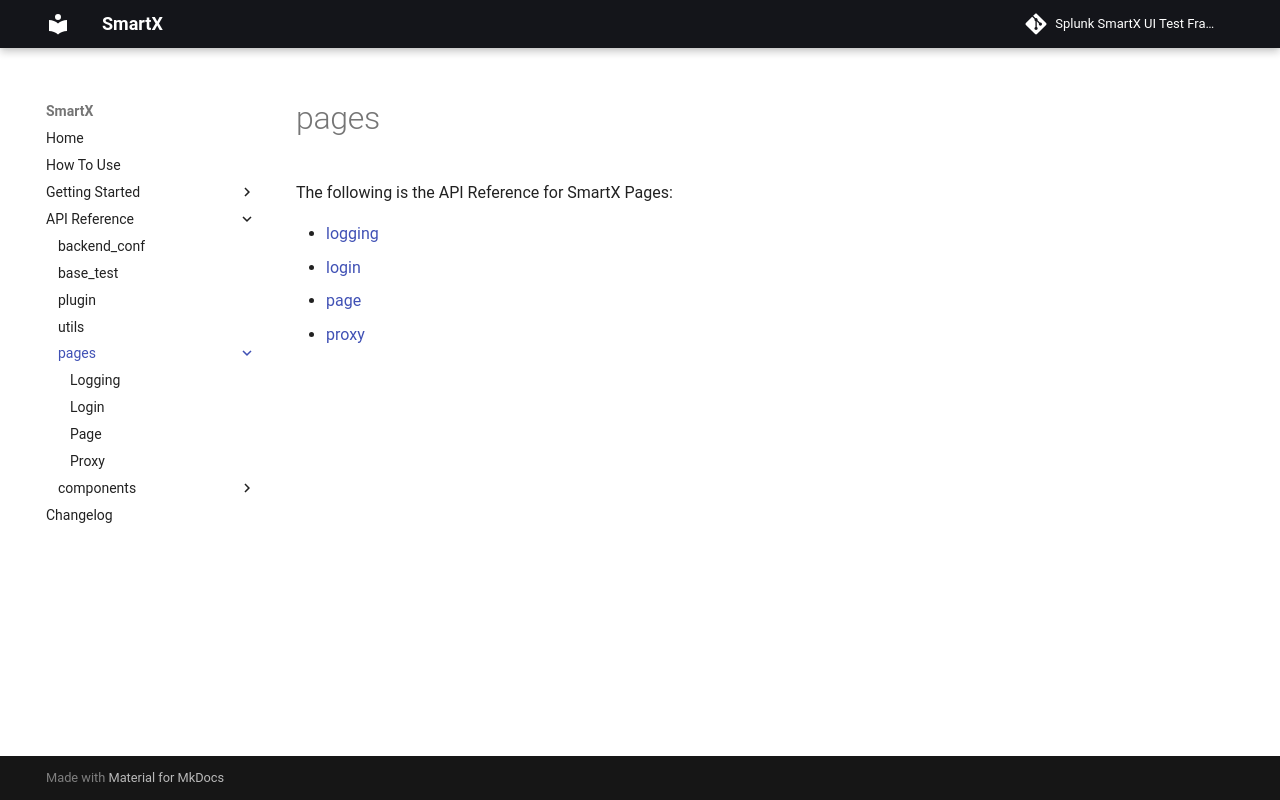

repository: splunk/addon-factory-smartx-ui-test-library · page: api_reference/pages/index.html · generator: mkdocs

# pages

The following is the API Reference for SmartX Pages:

+ [logging](logging.md)
+ [login](login.md)
+ [page](page.md)
+ [proxy](proxy.md)
